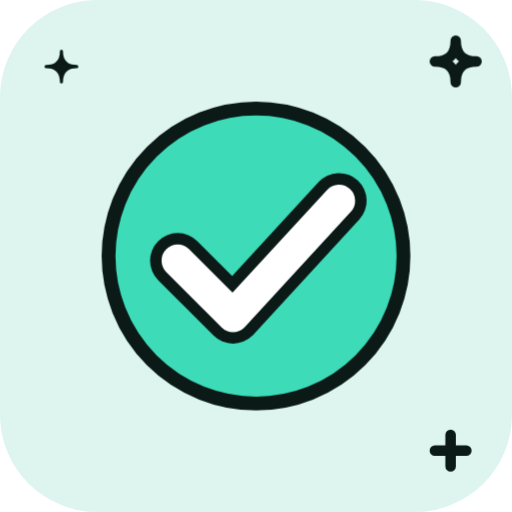
t = 0.00 s
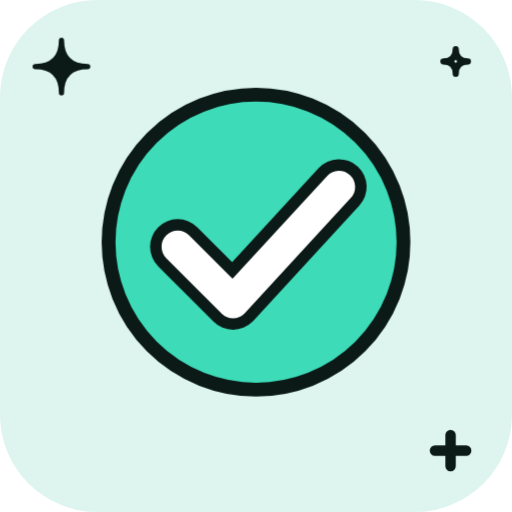
t = 1.33 s
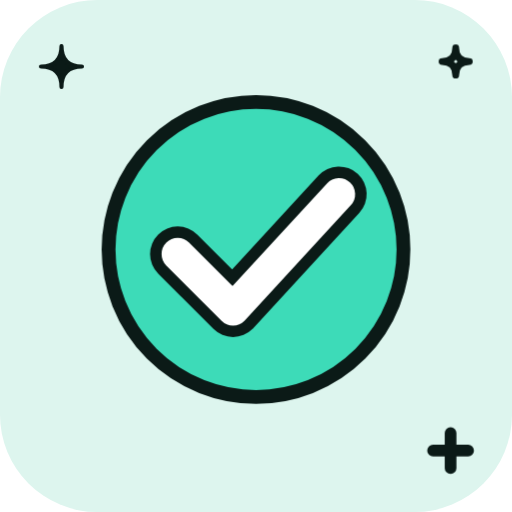
t = 1.58 s
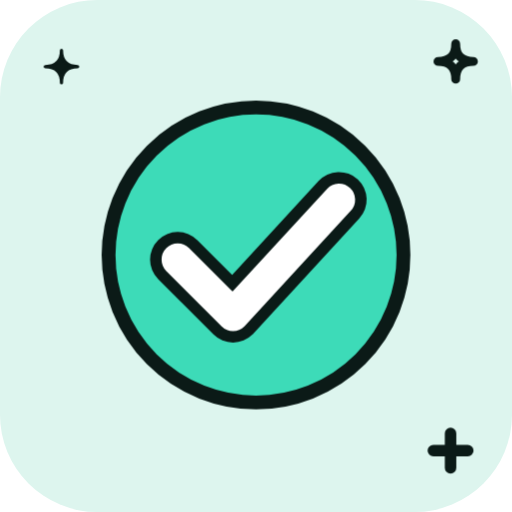
t = 1.83 s
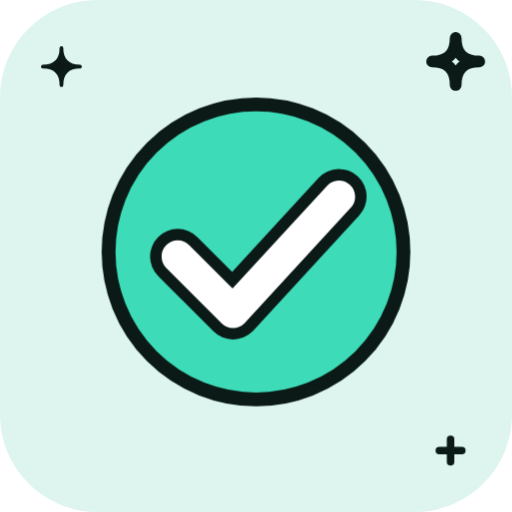
t = 2.33 s
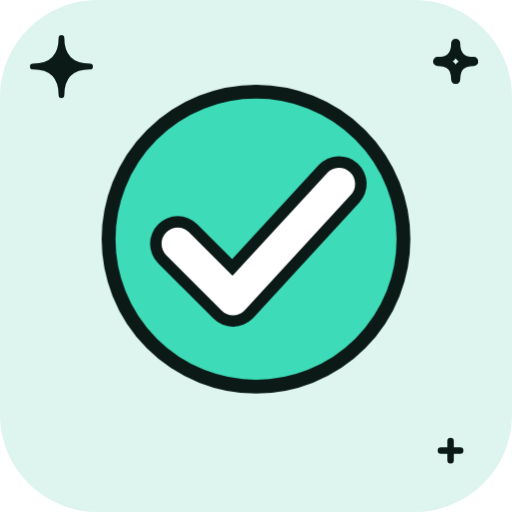
t = 2.83 s

The animated SVG that drew these frames (rendered in a browser with its animation timeline set to each time). Animation: 6 CSS @keyframes rules; one cycle of 3.33 s, repeats indefinitely.

<svg xmlns="http://www.w3.org/2000/svg" viewBox="0 0 200 200" width="200" height="200"><style>.m{transform-origin:100px 100px;transform-box:view-box;animation:bob 2s ease-in-out infinite}.s{transform-box:fill-box;transform-origin:center;animation:tw 2s ease-in-out infinite}.s1{animation-delay:-.66s}.s2{animation-delay:-1.33s}@keyframes bob{50%{transform:translateY(-7px)}}@keyframes wiggle{0%,100%{transform:rotate(-7deg)}50%{transform:rotate(7deg)}}@keyframes swing{0%,100%{transform:rotate(-10deg)}50%{transform:rotate(10deg)}}@keyframes spin{to{transform:rotate(360deg)}}@keyframes pulse{50%{transform:scale(1.07)}}@keyframes tw{0%,100%{transform:scale(.6)}50%{transform:scale(1.15)}}@media(prefers-reduced-motion:reduce){.m,.s{animation:none}}</style><rect width="200" height="200" rx="38" fill="#DDF5EE"/><g class="s s0"><path d="M24 16Q24 26 34 26Q24 26 24 36Q24 26 14 26Q24 26 24 16Z" fill="#0B1A17" stroke="#0B1A17" stroke-width="2" stroke-linejoin="round"/></g><g class="s s1"><path d="M178 16Q178 24 186 24Q178 24 178 32Q178 24 170 24Q178 24 178 16Z" fill="none" stroke="#0B1A17" stroke-width="4" stroke-linejoin="round"/></g><g class="s s2"><path d="M170 176H182M176 170V182" stroke="#0B1A17" stroke-width="4" stroke-linecap="round"/></g><g class="m"><g transform="translate(100 100) scale(0.9) translate(-100 -100)"><circle cx="100" cy="100" r="64" fill="#3DDBB8" stroke="#0B1A17" stroke-width="6" stroke-linejoin="round" stroke-linecap="round"/><path d="M66 102L90 126L136 76" fill="none" stroke="#0B1A17" stroke-width="24" stroke-linecap="round" stroke-linejoin="round"/><path d="M66 102L90 126L136 76" fill="none" stroke="#FFFFFF" stroke-width="14" stroke-linecap="round" stroke-linejoin="round"/></g></g></svg>
